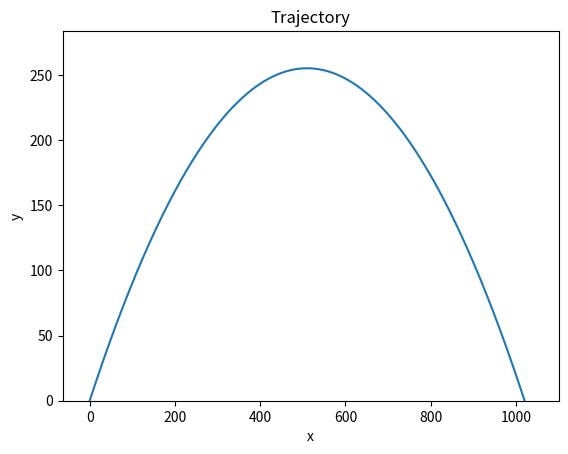

Here is the Python script that generated this plot: (Note: this script raises an exception after producing the figure.)
# Imports
import numpy as np
import matplotlib.pyplot as plt

# Declare constants and initial conditions
g = -9.8
V = 100
theta = 45
Vxi = np.cos(np.pi/180 * theta)*V
Vyi = np.sin(np.pi/180 * theta)*V
xi = 0
yi = 0

# Set initial values for x, y, vx, and vy in an array
r = np.array([xi,yi,Vxi,Vyi],float)

# Define a function of r that returns the values of dx, dy, d2x, and d2y
def f(r,t):
	x = r[0]
	y = r[1]
	dx = r[2]
	dy = r[3]
	d2x = 0
	d2y = g
	return np.array([dx,dy,d2x,d2y],float)

# Set range and interval size
a = 0.0
b = 18.0
N = 1000
h = (b-a)/N

# Create an array of time points and declare two empty lists.
tpoints = np.arange(a,b,h)
ypts = []
xpts = []

# For each time point track the values of x and y, then evaluate the function at the next points
# and set out current value of y and x equal to the weighted average of our four calculated points in each bin
for t in tpoints:
	ypts.append(r[0])
	xpts.append(r[1])
	k1 = h*f(r,t)
	k2 = h*f(r+0.5*k1,t)
	k3 = h*f(r + 0.5*k2,t)
	k4 = h*f(r+k3,t)
	r += (k1 + 2*k2 + 2*k3 + k4)/6

# Plot the data
plt.plot(ypts,xpts)
plt.xlabel("x")
plt.ylabel('y')
plt.title('Trajectory')
plt.ylim(ymin=0)
plt.xlim(xmax=1100)
plt.savefig(filename='plot1.png')
plt.show()